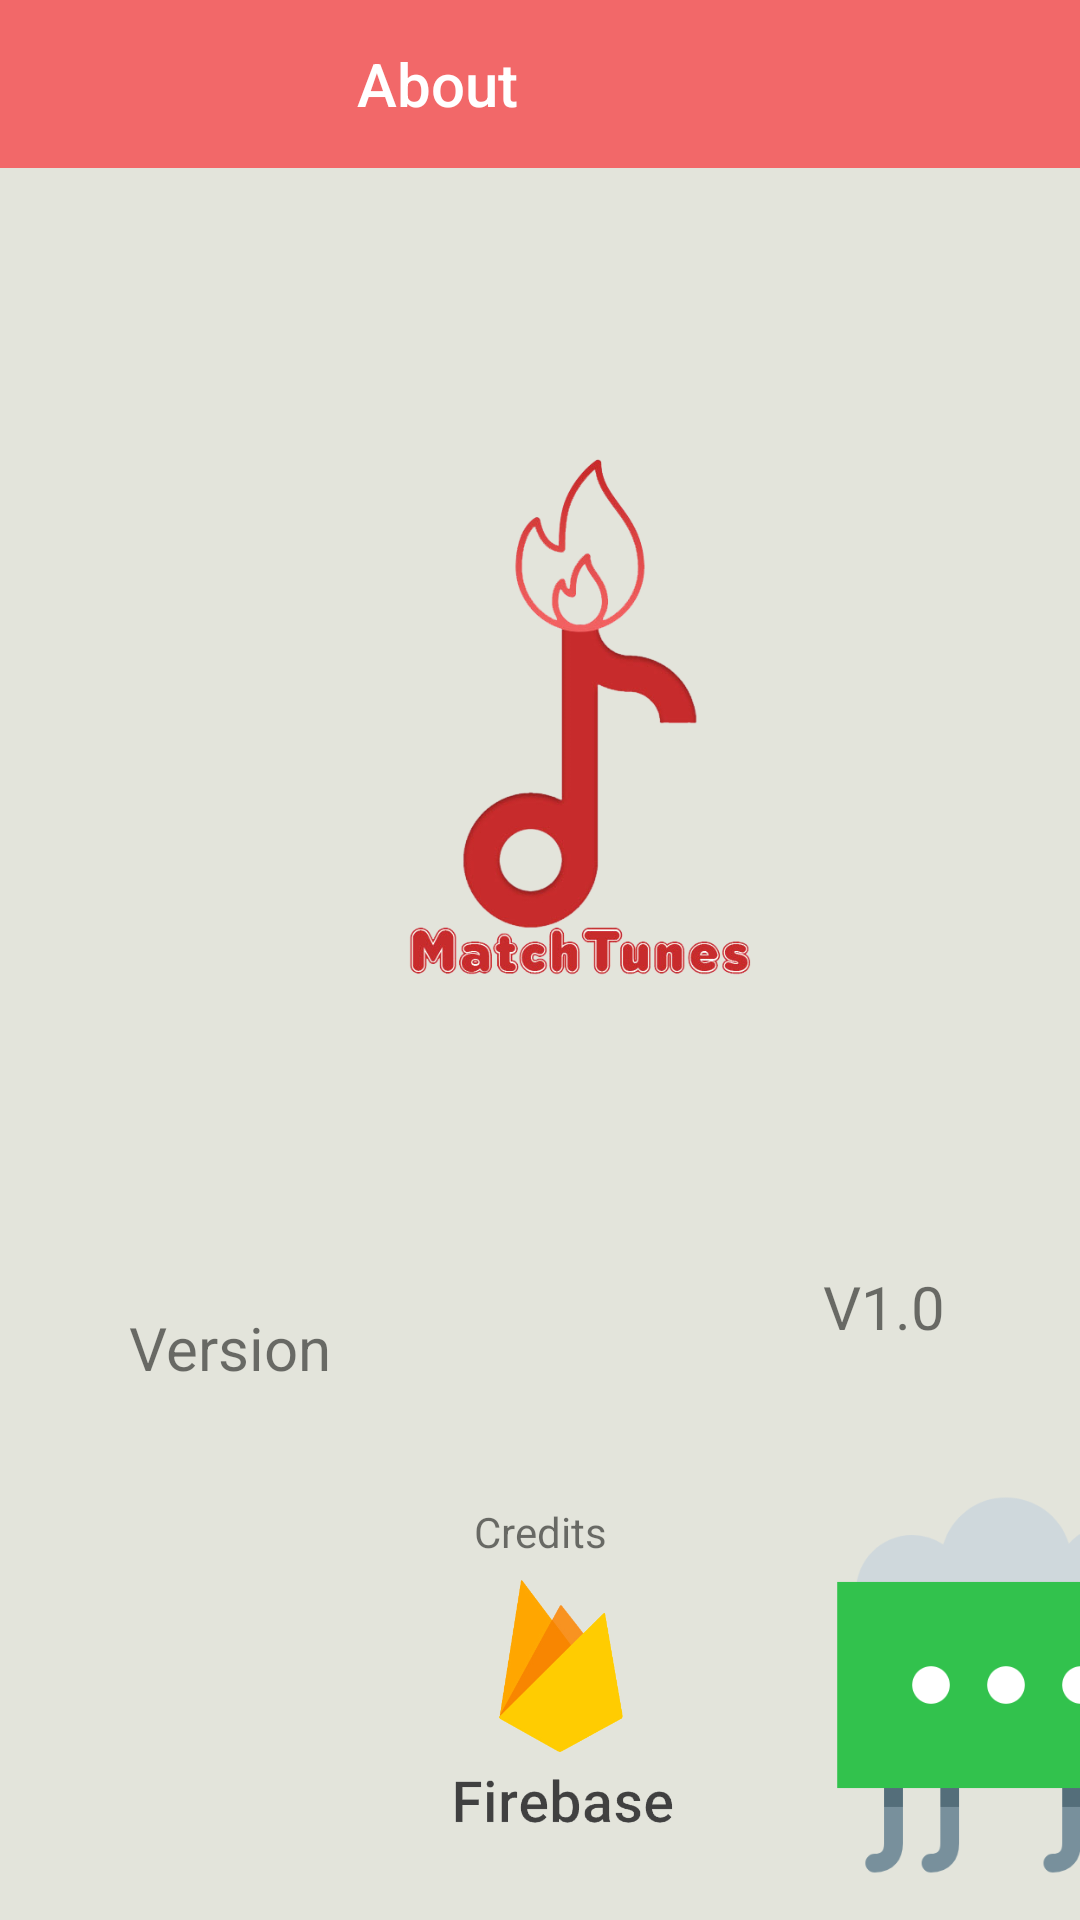

This screen was rendered from an Android layout file. Write that file and the resources it references.
<!-- AndroidManifest.xml: application theme AppTheme -->
<!-- res/layout/activity_abouttheapp.xml -->
<?xml version="1.0" encoding="utf-8"?>
<android.support.constraint.ConstraintLayout xmlns:android="http://schemas.android.com/apk/res/android"
    xmlns:app="http://schemas.android.com/apk/res-auto"
    xmlns:tools="http://schemas.android.com/tools"
    android:layout_width="match_parent"
    android:layout_height="match_parent"
    tools:context="tp.edu.sg.musicstreamv10.abouttheapp"
    android:background="@color/backgroundColor">


    <android.support.v7.widget.Toolbar
        android:id="@+id/toolbarSettings"
        android:layout_width="429dp"
        android:layout_height="56dp"
        android:background="?attr/colorPrimary"
        android:backgroundTint="#F26869"
        android:minHeight="?attr/actionBarSize"
        android:theme="?attr/actionBarTheme"
        app:layout_constraintHorizontal_bias="1.0"
        app:layout_constraintLeft_toLeftOf="parent"
        app:layout_constraintRight_toRightOf="parent"
        app:layout_constraintTop_toTopOf="parent">
        <TextView
            android:id="@+id/toolbar_title"
            style="@style/TextAppearance.AppCompat.Widget.ActionBar.Title"
            android:layout_width="wrap_content"
            android:layout_height="wrap_content"
            android:layout_gravity="center"
            android:text="About"
            android:textColor="#ffff" />
    </android.support.v7.widget.Toolbar>

    <TextView
        android:id="@+id/appVersion"
        android:layout_width="wrap_content"
        android:layout_height="wrap_content"
        android:text="Version"
        android:textSize="20sp"
        android:layout_marginLeft="43dp"
        app:layout_constraintLeft_toLeftOf="parent"
        app:layout_constraintTop_toTopOf="parent"
        android:layout_marginTop="394dp"
        app:layout_constraintBottom_toBottomOf="parent"
        android:layout_marginBottom="8dp"
        app:layout_constraintVertical_bias="0.198"
        android:layout_marginStart="43dp" />

    <TextView
        android:id="@+id/textView6"
        android:layout_width="wrap_content"
        android:layout_height="wrap_content"
        android:layout_marginLeft="162dp"
        android:layout_marginRight="43dp"
        android:layout_marginTop="244dp"
        android:text="V1.0"
        android:textSize="20sp"
        app:layout_constraintHorizontal_bias="0.534"
        app:layout_constraintLeft_toRightOf="@+id/appVersion"
        app:layout_constraintRight_toRightOf="parent"
        app:layout_constraintTop_toTopOf="parent"
        app:layout_constraintBottom_toBottomOf="parent"
        android:layout_marginBottom="8dp"
        app:layout_constraintVertical_bias="0.493"
        android:layout_marginStart="162dp"
        android:layout_marginEnd="43dp" />

    <TextView
        android:id="@+id/credits"
        android:layout_width="wrap_content"
        android:layout_height="wrap_content"
        android:layout_marginTop="445dp"
        android:text="Credits"
        app:layout_constraintLeft_toLeftOf="parent"
        app:layout_constraintRight_toRightOf="parent"
        app:layout_constraintTop_toBottomOf="@+id/toolbarSettings" />

    <ImageView
        android:id="@+id/imageView4"
        android:layout_width="231dp"
        android:layout_height="345dp"
        app:layout_constraintLeft_toLeftOf="parent"
        app:layout_constraintRight_toRightOf="parent"
        app:srcCompat="@drawable/matchlogo"
        app:layout_constraintTop_toTopOf="parent"
        android:layout_marginTop="68dp" />

    <HorizontalScrollView
        android:layout_width="416dp"
        android:layout_height="162dp"
        android:layout_marginBottom="-9dp"
        android:layout_marginLeft="0dp"
        android:layout_marginRight="0dp"
        app:layout_constraintBottom_toBottomOf="parent"
        app:layout_constraintHorizontal_bias="1.0"
        app:layout_constraintLeft_toLeftOf="parent"
        app:layout_constraintRight_toRightOf="parent">

        <LinearLayout
            android:layout_width="wrap_content"
            android:layout_height="match_parent"
            android:orientation="horizontal">

            <ImageView
                android:id="@+id/git"
                android:layout_width="150dp"
                android:layout_height="140dp"
                android:layout_marginStart="8dp"
                android:layout_marginTop="10dp"
                android:layout_weight="1"
                android:clickable="true"
                app:srcCompat="@drawable/gitlogo" />

            <ImageView
                android:id="@+id/firebase"
                android:layout_width="150dp"
                android:layout_height="wrap_content"
                android:layout_marginStart="8dp"
                android:layout_weight="1"
                android:clickable="true"
                app:srcCompat="@drawable/firebase" />

            <ImageView
                android:id="@+id/icons8"
                android:layout_width="150dp"
                android:layout_height="150dp"
                android:layout_weight="1"
                app:srcCompat="@drawable/icons8" />

            <ImageView
                android:id="@+id/stackover"
                android:layout_width="150dp"
                android:layout_height="wrap_content"
                android:layout_marginStart="8dp"
                android:layout_weight="1"
                android:clickable="true"
                app:srcCompat="@drawable/overflowme" />

            <ImageView
                android:id="@+id/flat"
                android:layout_width="150dp"
                android:layout_height="150dp"
                android:layout_marginTop="10dp"
                android:layout_weight="1"
                app:srcCompat="@drawable/flaticonlogo" />

        </LinearLayout>
    </HorizontalScrollView>

</android.support.constraint.ConstraintLayout>
<!-- resources referenced by this layout -->
<resources>
  <color name="backgroundColor">#e3e4db</color>
  <!-- drawable firebase: png bitmap (drawable, 57896 bytes) -->
  <!-- drawable flaticonlogo: png bitmap (drawable, 20210 bytes) -->
  <!-- drawable icons8: png bitmap (drawable, 14317 bytes) -->
  <!-- drawable matchlogo: png bitmap (drawable, 102328 bytes) -->
  <style name="AppTheme" parent="Theme.AppCompat.Light.NoActionBar">
          
          <item name="colorPrimary">@color/actionBar</item>
          <item name="colorPrimaryDark">@color/notifBar</item>
          <item name="colorAccent">@color/buttonBack</item>
          <item name="drawerArrowStyle">@style/DrawerArrowStyle</item>
          <item name="android:windowFullscreen">true</item>
  
      </style>
  <color name="actionBar">#F26869</color>
  <color name="notifBar">#cc5657</color>
  <color name="buttonBack">#F26869</color>
  <style name="DrawerArrowStyle" parent="Widget.AppCompat.DrawerArrowToggle">
          <item name="spinBars">true</item>
          <item name="color">@android:color/white</item>
      </style>
</resources>
